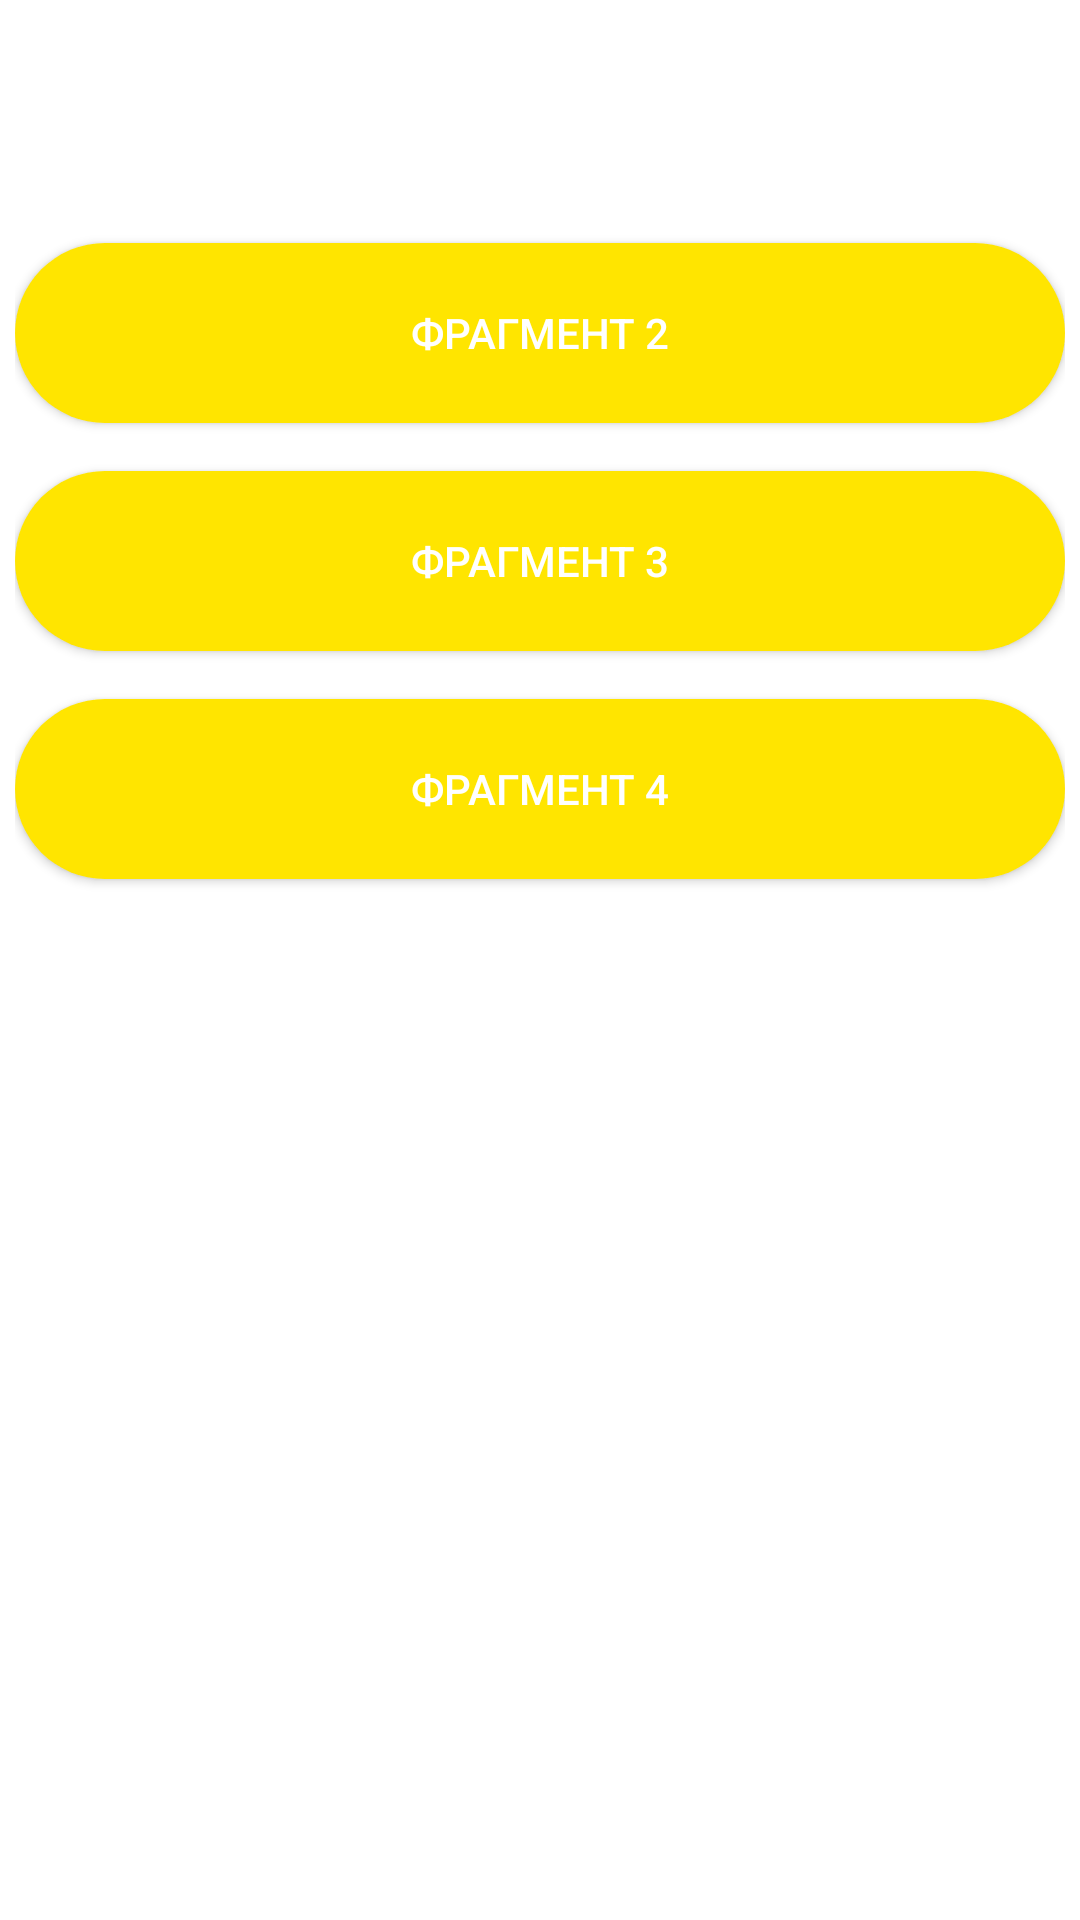

Reconstruct the res/layout file that produces this screen, plus the resources it refers to.
<!-- AndroidManifest.xml: application theme Theme.Navigation -->
<!-- res/layout/fragment_1.xml -->
<?xml version="1.0" encoding="utf-8"?>
<FrameLayout xmlns:android="http://schemas.android.com/apk/res/android"
    xmlns:tools="http://schemas.android.com/tools"
    android:layout_width="match_parent"
    android:layout_height="match_parent"
    tools:context=".Fragment1"
    android:background="@color/white"
    android:id="@+id/fragment1">


    <LinearLayout
        android:layout_width="match_parent"
        android:layout_height="match_parent"
        android:orientation="vertical"
        android:padding="5dp">

        <TextView
            android:id="@+id/text"
            android:layout_width="match_parent"
            android:layout_height="60dp"
            android:layout_marginBottom="16dp"
            android:text="@string/f2" />

        <Button
            android:id="@+id/button2"
            android:layout_width="match_parent"
            android:layout_height="60dp"
            android:background="@drawable/button"
            android:layout_marginBottom="16dp"
            android:text="@string/f2" />

        <Button
            android:id="@+id/button3"
            android:layout_width="match_parent"
            android:layout_height="60dp"
            android:background="@drawable/button"
            android:layout_marginBottom="16dp"
            android:text="@string/f3" />

        <Button
            android:id="@+id/button4"
            android:layout_width="match_parent"
            android:layout_height="60dp"
            android:background="@drawable/button"
            android:layout_marginBottom="16dp"
            android:text="@string/f4" />

        <ImageView
            android:id="@+id/myImageView"
            android:layout_width="304dp"
            android:layout_height="311dp"
            android:layout_marginStart="30dp"
            android:layout_marginTop="150dp"
            android:src="@drawable/nar1" />
    </LinearLayout>
</FrameLayout>
<!-- resources referenced by this layout -->
<resources>
  <color name="white">#FFFFFFFF</color>
  <!-- drawable button (drawable) -->
  <?xml version="1.0" encoding="utf-8"?>
  <shape xmlns:android="http://schemas.android.com/apk/res/android"
      android:shape="rectangle">
      <corners android:radius="60dp"/>
      <solid android:color="@color/yellow"/>
  
  </shape>
  <string name="f2">Фрагмент 2</string>
  <string name="f3">Фрагмент 3</string>
  <string name="f4">Фрагмент 4</string>
  <style name="Theme.Navigation" parent="Theme.AppCompat.NoActionBar" />
  <color name="yellow">#FFE500</color>
</resources>
